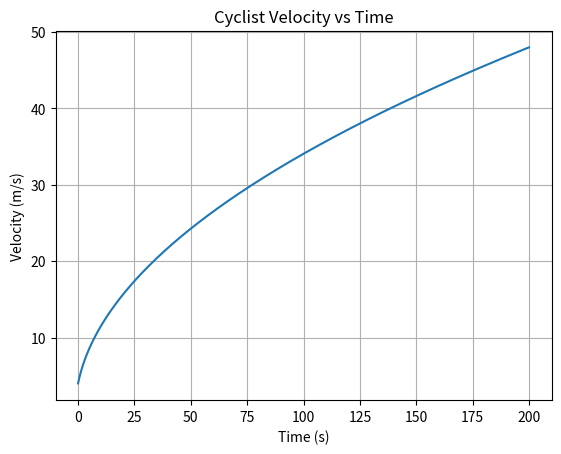

The matplotlib source for this figure:
import numpy as np
from matplotlib import pyplot as pp

v_initial = 4
h = 0.1
m = 70
P = 400

def myODE(v):
    return P / (m * v)

def eulerStep(v):
    return v + myODE(v) * h

x = np.arange(0, 200 + h, h)
v = [v_initial]

for i in range(len(x) - 1):
    v.append(eulerStep(v[-1]))

pp.plot(x, v)
pp.xlabel('Time (s)')
pp.ylabel('Velocity (m/s)')
pp.title('Cyclist Velocity vs Time')
pp.grid()
#pp.savefig('bicycle.png')
pp.show()
